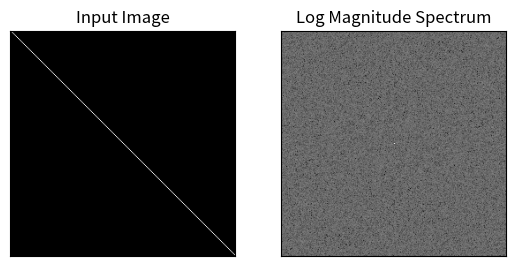

This chart was generated by the following Python code:
""" 
!/usr/bin/env python
-*- coding: utf-8 -*-

[redacted]

 """

import matplotlib.pyplot as plt
import numpy as np
from scipy import fftpack

random_img = np.random.random((256,256))

Z = np.random.random((256,256))   # Test data

# compute the FFT
f = np.fft.fft2(random_img)
fshift = np.fft.fftshift(f)
magnitude_spectrum = 30*np.log(np.abs(fshift))

# display the original image and FFT
plt.subplot(121),plt.imshow(random_img, cmap = 'gray')
plt.title('Input Image'), plt.xticks([]), plt.yticks([])
plt.subplot(122),plt.imshow(magnitude_spectrum, cmap = 'gray')
plt.title('Log Magnitude Spectrum'), plt.xticks([]), plt.yticks([])
plt.show()

# diagonal image
diag_img = 100*np.identity(256)

# compute the FFT
f = np.fft.fft2(diag_img)
fshift = np.fft.fftshift(f)
magnitude_spectrum = 10*np.log(np.abs(fshift))

# display the original image and FFT
plt.subplot(121),plt.imshow(diag_img, cmap = 'gray')
plt.title('Input Image'), plt.xticks([]), plt.yticks([])
plt.subplot(122),plt.imshow(magnitude_spectrum, cmap = 'gray')
plt.title('Log Magnitude Spectrum'), plt.xticks([]), plt.yticks([])
plt.show()




